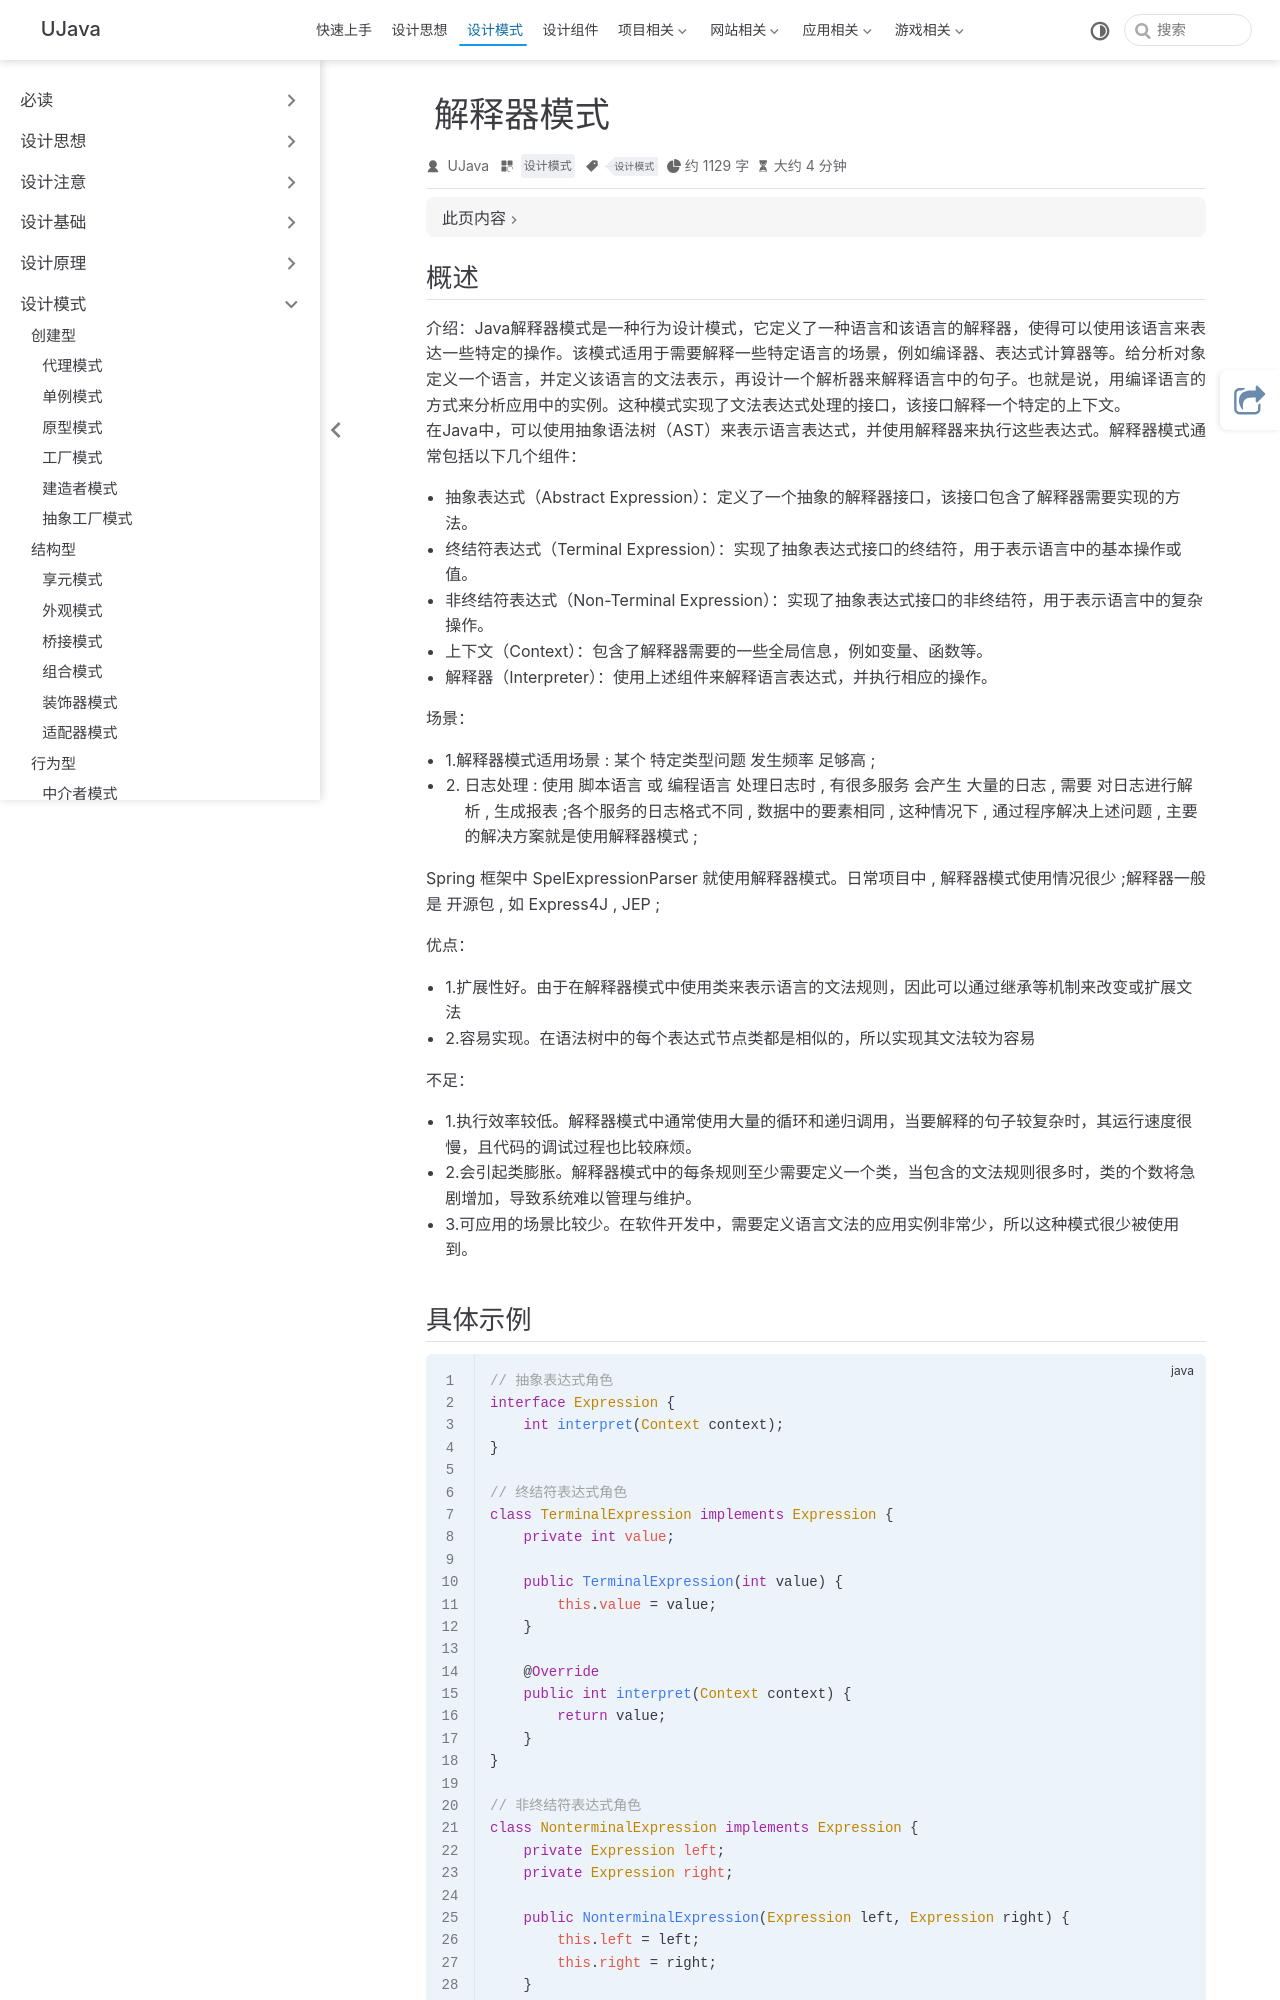

repository: yangchunjian/ujava · page: design/action/interpreter.html · generator: jekyll

---
title: 解释器模式
icon: laptop-code
category:
- 设计模式
tag:
- 设计模式
---

## 概述

**介绍**：Java解释器模式是一种行为设计模式，它定义了一种语言和该语言的解释器，使得可以使用该语言来表达一些特定的操作。该模式适用于需要解释一些特定语言的场景，例如编译器、表达式计算器等。给分析对象定义一个语言，并定义该语言的文法表示，再设计一个解析器来解释语言中的句子。也就是说，**用编译语言的方式来分析应用中的实例**。这种模式实现了文法表达式处理的接口，该接口解释一个特定的上下文。
在Java中，可以使用抽象语法树（AST）来表示语言表达式，并使用解释器来执行这些表达式。解释器模式通常包括以下几个组件：

* 抽象表达式（Abstract Expression）：定义了一个抽象的解释器接口，该接口包含了解释器需要实现的方法。
* 终结符表达式（Terminal Expression）：实现了抽象表达式接口的终结符，用于表示语言中的基本操作或值。
* 非终结符表达式（Non-Terminal Expression）：实现了抽象表达式接口的非终结符，用于表示语言中的复杂操作。
* 上下文（Context）：包含了解释器需要的一些全局信息，例如变量、函数等。
* 解释器（Interpreter）：使用上述组件来解释语言表达式，并执行相应的操作。



**场景**：
* 1.解释器模式适用场景 : **某个 特定类型问题 发生频率 足够高** ;
* 2. **日志处理** : 使用 脚本语言 或 编程语言 处理日志时 , 有很多服务 会产生 大量的日志 , 需要 对日志进行解析 , 生成报表 ;各个服务的日志格式不同 , 数据中的要素相同 , 这种情况下 , 通过程序解决上述问题 , 主要的解决方案就是使用解释器模式 ;

Spring 框架中 SpelExpressionParser 就使用解释器模式。日常项目中 , 解释器模式使用情况很少 ;解释器一般是 开源包 , 如 Express4J , JEP ;

**优点**：
* 1.**扩展性好**。由于在解释器模式中使用类来表示语言的文法规则，因此可以通过继承等机制来改变或扩展文法
* 2.**容易实现**。在语法树中的每个表达式节点类都是相似的，所以实现其文法较为容易

**不足**：
* 1.执行效率较低。解释器模式中通常使用大量的循环和递归调用，当要解释的句子较复杂时，其运行速度很慢，且代码的调试过程也比较麻烦。
* 2.会引起类膨胀。解释器模式中的每条规则至少需要定义一个类，当包含的文法规则很多时，类的个数将急剧增加，导致系统难以管理与维护。
* 3.可应用的场景比较少。在软件开发中，需要定义语言文法的应用实例非常少，所以这种模式很少被使用到。
